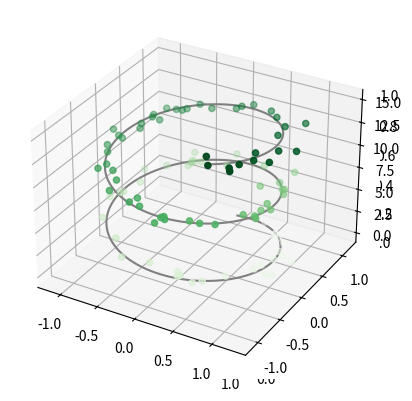
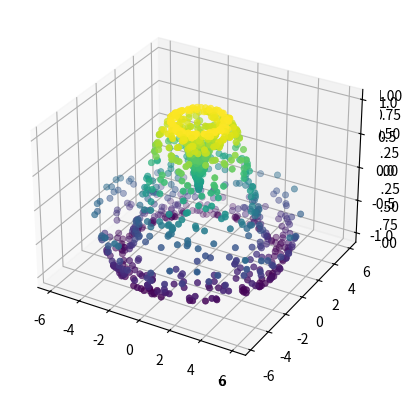

Recreate these plots in Python, in order.
#3D Graph Plot
#importing the mplot3d toolkit, included with the main Matplotlib installation
from mpl_toolkits import mplot3d

%matplotlib inline
import numpy as np
import matplotlib.pyplot as plt

# a three-dimensional axes can be created by passing the
#keyword projection='3d' to any of the normal axes creation routines
fig = plt.figure()
ax = plt.axes(projection='3d')


#3D Points and lines
from mpl_toolkits import mplot3d

%matplotlib inline
import numpy as np
import matplotlib.pyplot as plt

ax = plt.axes(projection='3d')

# Data for a three-dimensional line
zline = np.linspace(0, 15, 1000)
xline = np.sin(zline)
yline = np.cos(zline)
ax.plot3D(xline, yline, zline, 'gray')

# Data for three-dimensional scattered points
zdata = 15 * np.random.random(100)
xdata = np.sin(zdata) + 0.1 * np.random.randn(100)
ydata = np.cos(zdata) + 0.1 * np.random.randn(100)
ax.scatter3D(xdata, ydata, zdata, c=zdata, cmap='Greens');


#3D Contour Plots
from mpl_toolkits import mplot3d

%matplotlib inline
import numpy as np
import matplotlib.pyplot as plt

def f(x, y):
    return np.sin(np.sqrt(x ** 2 + y ** 2))

x = np.linspace(-6, 6, 30)
y = np.linspace(-6, 6, 30)

X, Y = np.meshgrid(x, y)
Z = f(X, Y)

fig = plt.figure()
ax = plt.axes(projection='3d')
ax.contour3D(X, Y, Z, 50, cmap='binary')
ax.set_xlabel('x')
ax.set_ylabel('y')
ax.set_zlabel('z')

#Surface Triangulation
from mpl_toolkits import mplot3d

%matplotlib inline
import numpy as np
import matplotlib.pyplot as plt

theta = 2 * np.pi * np.random.random(1000)
r = 6 * np.random.random(1000)
x = np.ravel(r * np.sin(theta))
y = np.ravel(r * np.cos(theta))
z = f(x, y)

ax = plt.axes(projection='3d')
ax.scatter(x, y, z, c=z, cmap='viridis', linewidth=0.5);